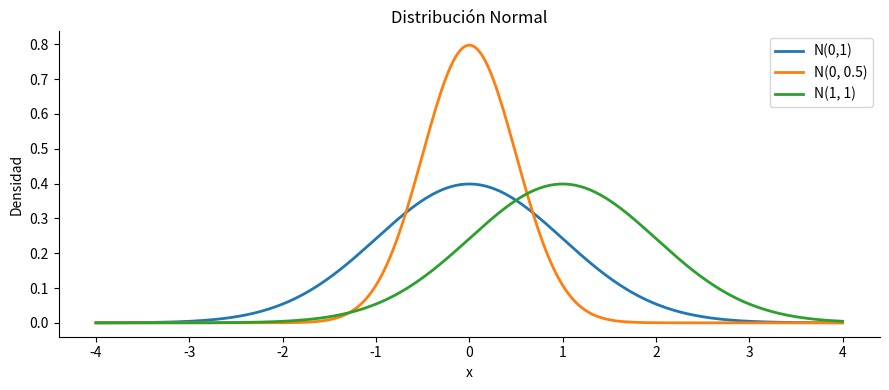
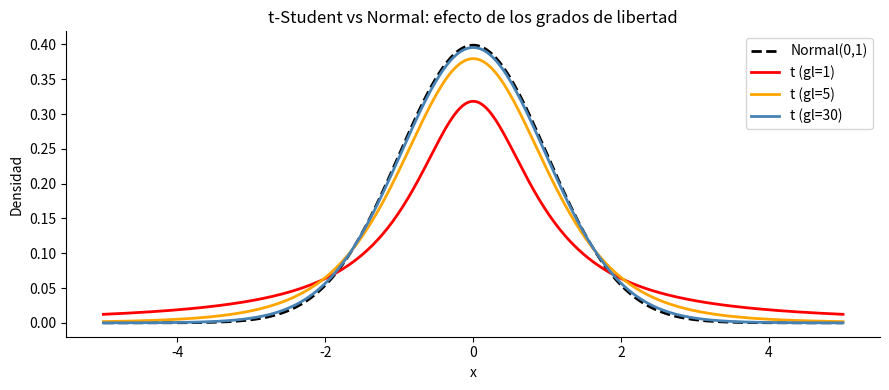
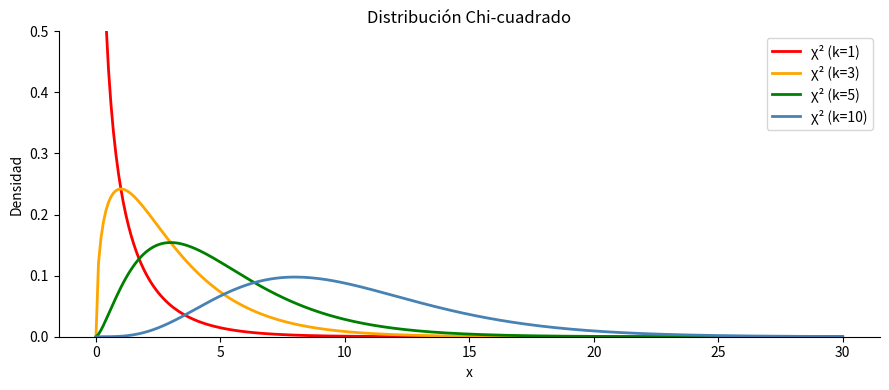
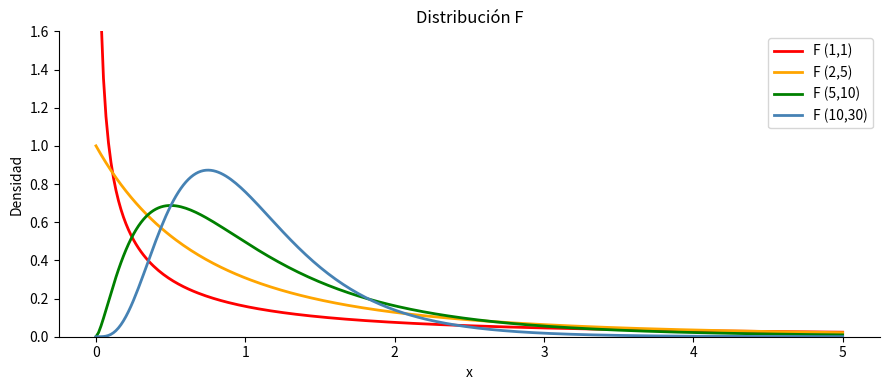
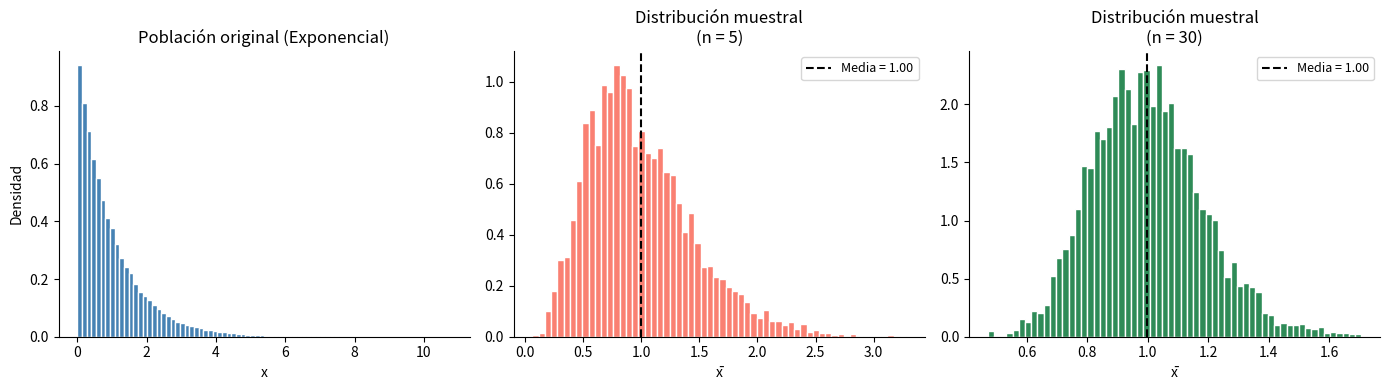
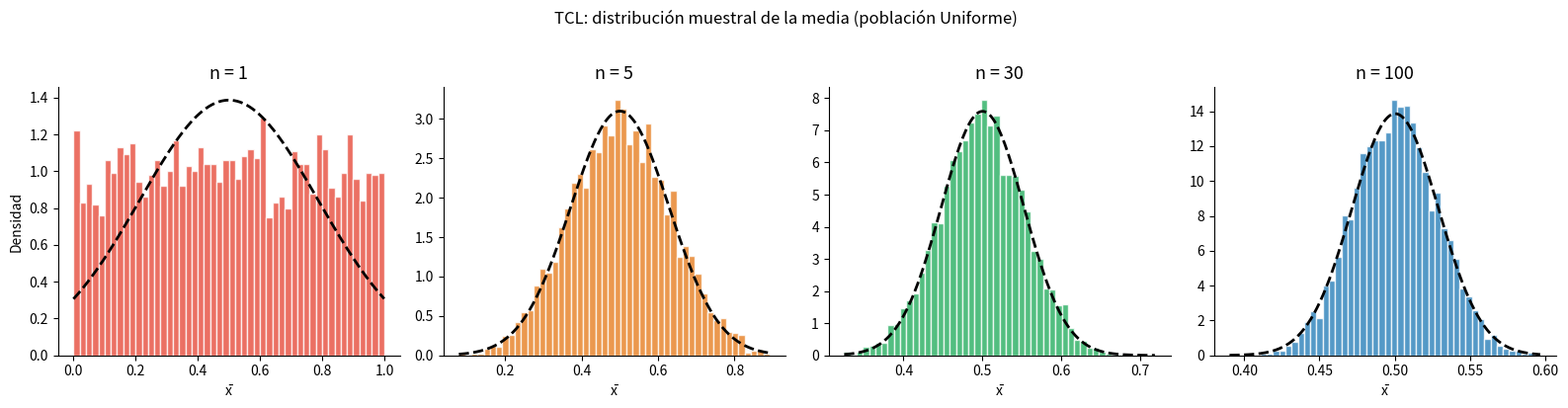
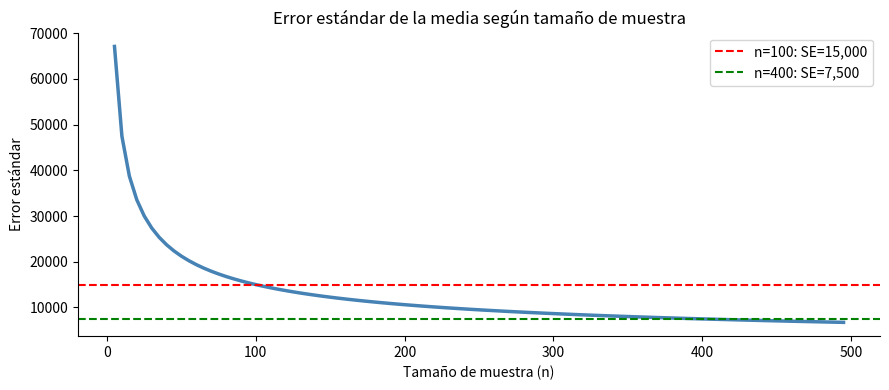

Write the Python code that produced these figures, in order.
import numpy as np
import pandas as pd
import matplotlib.pyplot as plt
import scipy.stats as stats

# Estilo de gráficos
plt.rcParams['figure.figsize'] = (9, 4)
plt.rcParams['axes.spines.top'] = False
plt.rcParams['axes.spines.right'] = False

np.random.seed(42)

# Simulamos una "población" de 100.000 personas con ingreso promedio real μ = 800.000
poblacion = np.random.normal(loc=800_000, scale=150_000, size=100_000)

# Parámetro real (en la práctica, esto es desconocido)
mu = poblacion.mean()
sigma = poblacion.std()
print(f"Parámetro real (μ): {mu:,.0f}")
print(f"Parámetro real (σ): {sigma:,.0f}")

# Tomamos una muestra de 100 personas
muestra = np.random.choice(poblacion, size=100, replace=False)

# Estadísticos de la muestra (esto es lo que tendríamos en la práctica)
x_bar = muestra.mean()
s = muestra.std(ddof=1)
print(f"\nEstadístico muestral (x̄): {x_bar:,.0f}")
print(f"Estadístico muestral (s): {s:,.0f}")
print(f"\nError de estimación: {abs(mu - x_bar):,.0f}")

x = np.linspace(-4, 4, 300)

fig, ax = plt.subplots()
for mu_val, sigma_val, label in [(0, 1, 'N(0,1)'), (0, 0.5, 'N(0, 0.5)'), (1, 1, 'N(1, 1)')]:
    ax.plot(x, stats.norm.pdf(x, mu_val, sigma_val), label=label, lw=2)

ax.set_title('Distribución Normal')
ax.set_xlabel('x')
ax.set_ylabel('Densidad')
ax.legend()
plt.tight_layout()
plt.show()

x = np.linspace(-5, 5, 300)

fig, ax = plt.subplots()
ax.plot(x, stats.norm.pdf(x), label='Normal(0,1)', lw=2, linestyle='--', color='black')
for df, color in [(1, 'red'), (5, 'orange'), (30, 'steelblue')]:
    ax.plot(x, stats.t.pdf(x, df), label=f't (gl={df})', lw=2, color=color)

ax.set_title('t-Student vs Normal: efecto de los grados de libertad')
ax.set_xlabel('x')
ax.set_ylabel('Densidad')
ax.legend()
plt.tight_layout()
plt.show()

x = np.linspace(0, 30, 300)

fig, ax = plt.subplots()
for k, color in [(1, 'red'), (3, 'orange'), (5, 'green'), (10, 'steelblue')]:
    ax.plot(x, stats.chi2.pdf(x, k), label=f'χ² (k={k})', lw=2, color=color)

ax.set_title('Distribución Chi-cuadrado')
ax.set_xlabel('x')
ax.set_ylabel('Densidad')
ax.set_ylim(0, 0.5)
ax.legend()
plt.tight_layout()
plt.show()

x = np.linspace(0, 5, 300)

fig, ax = plt.subplots()
for d1, d2, color in [(1, 1, 'red'), (2, 5, 'orange'), (5, 10, 'green'), (10, 30, 'steelblue')]:
    ax.plot(x, stats.f.pdf(x, d1, d2), label=f'F ({d1},{d2})', lw=2, color=color)

ax.set_title('Distribución F')
ax.set_xlabel('x')
ax.set_ylabel('Densidad')
ax.set_ylim(0, 1.6)
ax.legend()
plt.tight_layout()
plt.show()

# Población asimétrica (no normal)
poblacion = np.random.exponential(scale=1.0, size=100_000)

fig, axes = plt.subplots(1, 3, figsize=(14, 4))

# Mostrar la distribución de la población
axes[0].hist(poblacion, bins=80, color='steelblue', edgecolor='white', density=True)
axes[0].set_title('Población original (Exponencial)')
axes[0].set_xlabel('x')
axes[0].set_ylabel('Densidad')

# Distribución muestral para n=5 y n=30
for ax, n, color, title in [
    (axes[1], 5,  'salmon',    'Distribución muestral\n(n = 5)'),
    (axes[2], 30, 'seagreen',  'Distribución muestral\n(n = 30)')
]:
    medias = [np.random.choice(poblacion, size=n).mean() for _ in range(5000)]
    ax.hist(medias, bins=60, color=color, edgecolor='white', density=True)
    ax.axvline(np.mean(medias), color='black', linestyle='--', lw=1.5, label=f'Media = {np.mean(medias):.2f}')
    ax.set_title(title)
    ax.set_xlabel('x̄')
    ax.legend(fontsize=9)

plt.tight_layout()
plt.show()

# Población muy asimétrica: distribución uniforme
poblacion = np.random.uniform(0, 1, size=100_000)

fig, axes = plt.subplots(1, 4, figsize=(16, 4))
tamaños = [1, 5, 30, 100]
colores = ['#e74c3c', '#e67e22', '#27ae60', '#2980b9']

for ax, n, color in zip(axes, tamaños, colores):
    medias = [np.random.choice(poblacion, size=n).mean() for _ in range(5000)]
    ax.hist(medias, bins=50, density=True, color=color, edgecolor='white', alpha=0.8)
    
    # Superponemos la curva normal teórica
    mu_teo = np.mean(poblacion)
    se_teo = np.std(poblacion) / np.sqrt(n)
    x_range = np.linspace(min(medias), max(medias), 200)
    ax.plot(x_range, stats.norm.pdf(x_range, mu_teo, se_teo), 'k--', lw=2)
    
    ax.set_title(f'n = {n}', fontsize=13)
    ax.set_xlabel('x̄')
    if n == 1:
        ax.set_ylabel('Densidad')

plt.suptitle('TCL: distribución muestral de la media (población Uniforme)', y=1.02, fontsize=12)
plt.tight_layout()
plt.show()

# Efecto del tamaño de muestra sobre el error estándar
sigma = 150_000  # desviación estándar poblacional
tamaños_n = np.arange(5, 500, 5)
errores_estandar = sigma / np.sqrt(tamaños_n)

fig, ax = plt.subplots()
ax.plot(tamaños_n, errores_estandar, color='steelblue', lw=2.5)
ax.axhline(sigma / np.sqrt(100), color='red', linestyle='--', lw=1.5, label=f'n=100: SE={sigma/np.sqrt(100):,.0f}')
ax.axhline(sigma / np.sqrt(400), color='green', linestyle='--', lw=1.5, label=f'n=400: SE={sigma/np.sqrt(400):,.0f}')
ax.set_title('Error estándar de la media según tamaño de muestra')
ax.set_xlabel('Tamaño de muestra (n)')
ax.set_ylabel('Error estándar')
ax.legend()
plt.tight_layout()
plt.show()

print("Para reducir el SE a la mitad (de n=100 a n=400), necesitamos 4x más datos.")

# Verificación empírica: SE teórico vs SE observado en simulación
poblacion = np.random.normal(loc=800_000, scale=150_000, size=100_000)

resultados = []
for n in [10, 30, 100, 300]:
    medias_sim = [np.random.choice(poblacion, size=n).mean() for _ in range(3000)]
    se_observado = np.std(medias_sim)
    se_teorico = poblacion.std() / np.sqrt(n)
    resultados.append({'n': n, 'SE teórico': round(se_teorico, 1), 'SE observado': round(se_observado, 1)})

pd.DataFrame(resultados).set_index('n')
